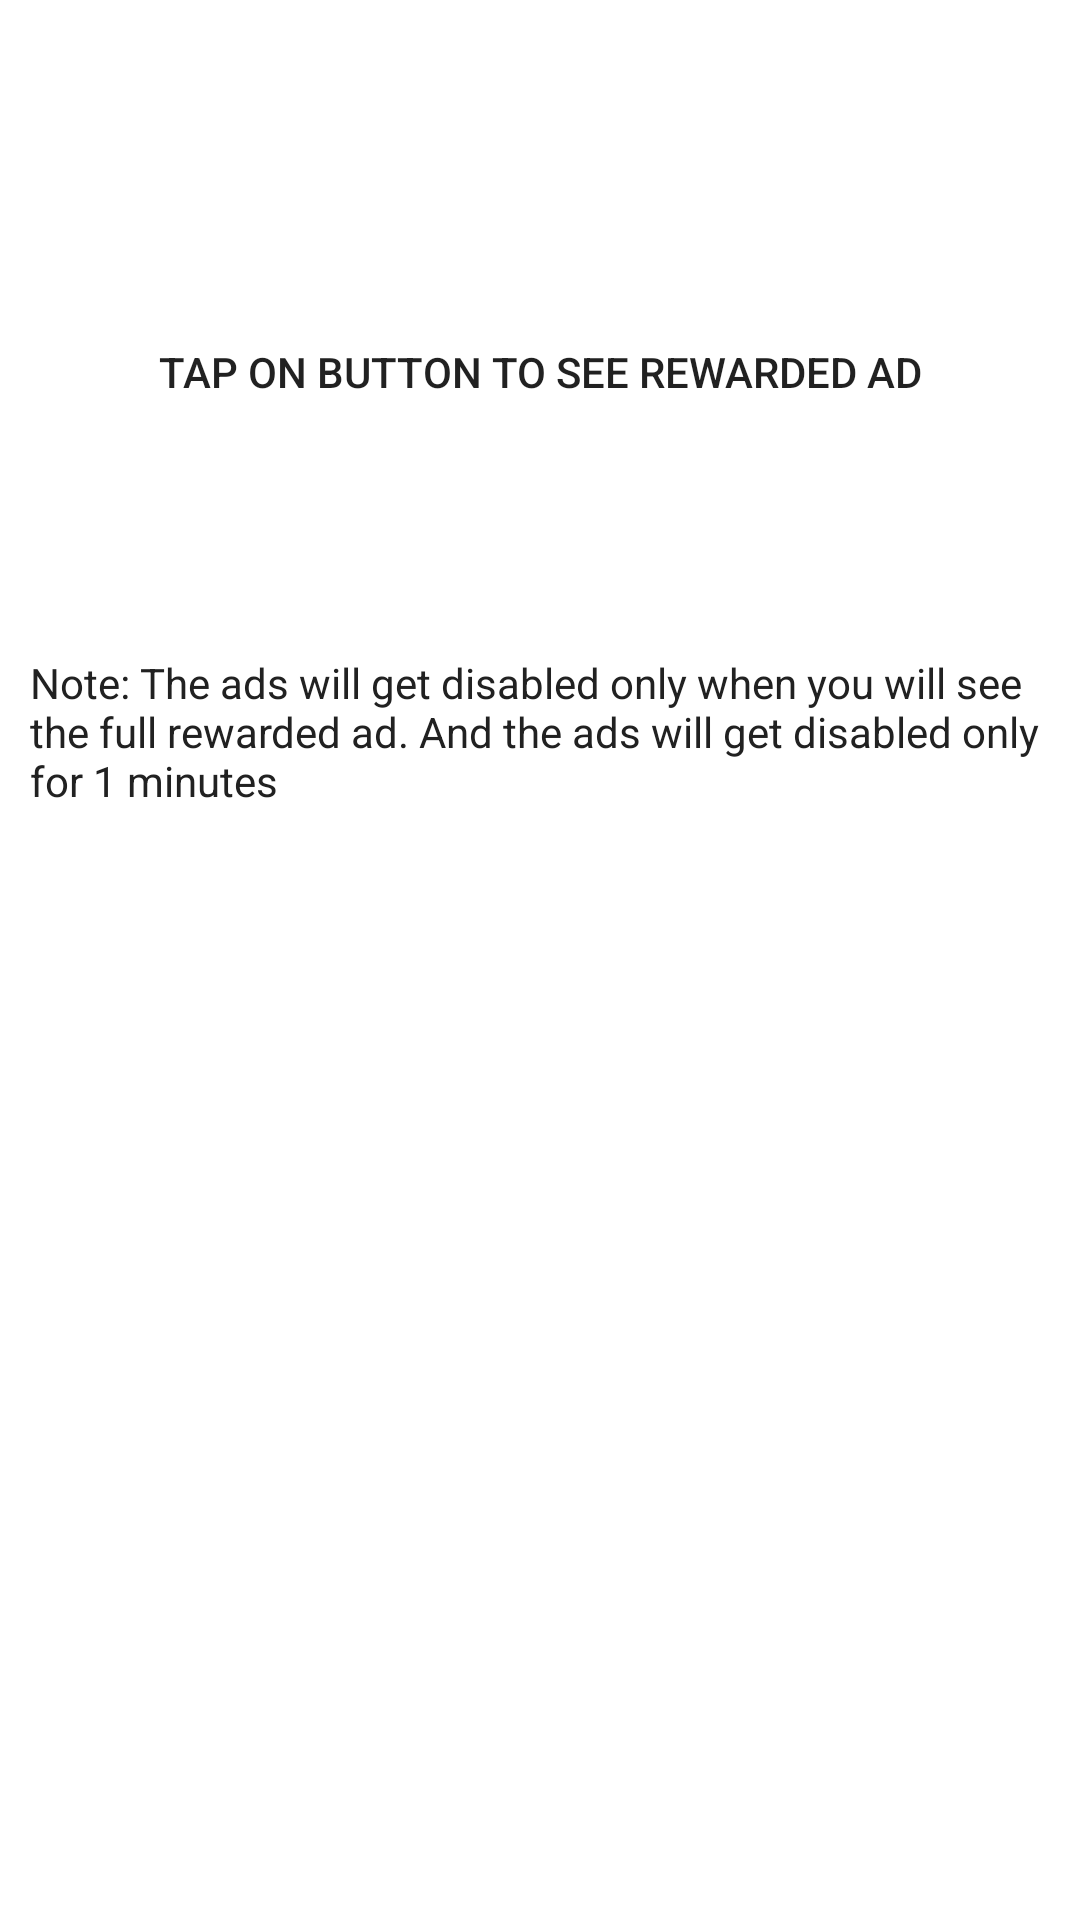

Write the Android layout XML for this screen, with the resource values it uses.
<!-- AndroidManifest.xml: activity theme DaarkkAppTheme -->
<!-- res/layout/activity_ad_free.xml -->
<?xml version="1.0" encoding="utf-8"?>
<LinearLayout xmlns:android="http://schemas.android.com/apk/res/android"
    xmlns:app="http://schemas.android.com/apk/res-auto"
    android:layout_width="fill_parent"
    android:layout_height="fill_parent"
    android:background="@color/white"
    android:orientation="vertical">

    <Button
        android:id="@+id/rewardedadbtn"
        style="@style/Widget.AppCompat.Button.Borderless"
        android:layout_width="fill_parent"
        android:layout_height="wrap_content"
        android:layout_gravity="center"
        android:layout_marginLeft="10.0sp"
        android:layout_marginTop="100.0dip"
        android:layout_marginRight="10.0sp"
        android:text="Tap on Button to See Rewarded Ad" />

    <TextView
        android:layout_width="fill_parent"
        android:layout_height="wrap_content"
        android:layout_gravity="center"
        android:layout_marginLeft="10.0sp"
        android:layout_marginTop="70.0dip"
        android:layout_marginRight="10.0sp"
        android:text="Note: The ads will get disabled only when you will see the full rewarded ad. And the ads will get disabled only for 1 minutes"
        android:textColor="@color/colorPrimary" />
</LinearLayout>
<!-- resources referenced by this layout -->
<resources>
  <color name="colorPrimary">#212121</color>
  <color name="white">#ffffffff</color>
  <style name="DaarkkAppTheme" parent="AppTheme">
          <item name="colorAccent">@color/colorAccent</item>
          <item name="colorPrimary">@color/colorPrimary</item>
          <item name="colorPrimaryDark">@color/colorPrimaryDark</item>
      </style>
  <style name="AppTheme" parent="Theme.AppCompat.Light.NoActionBar">
          <item name="colorAccent">@color/colorAccent</item>
          <item name="colorPrimary">@color/colorPrimary</item>
          <item name="colorPrimaryDark">@color/colorPrimaryDark</item>
          <item name="windowActionModeOverlay">true</item>
          <item name="coordinatorLayoutStyle">@style/Widget.Design.CoordinatorLayout</item>
          <item name="drawerArrowStyle">@style/DrawerArrowStyle</item>
      </style>
  <color name="colorAccent">#484848</color>
  <color name="colorPrimaryDark">#000000</color>
  <style name="DrawerArrowStyle" parent="Widget.AppCompat.DrawerArrowToggle">
          <item name="color">@color/colorTAb</item>
          <item name="spinBars">true</item>
      </style>
  <color name="colorTAb">#ffffffff</color>
</resources>
